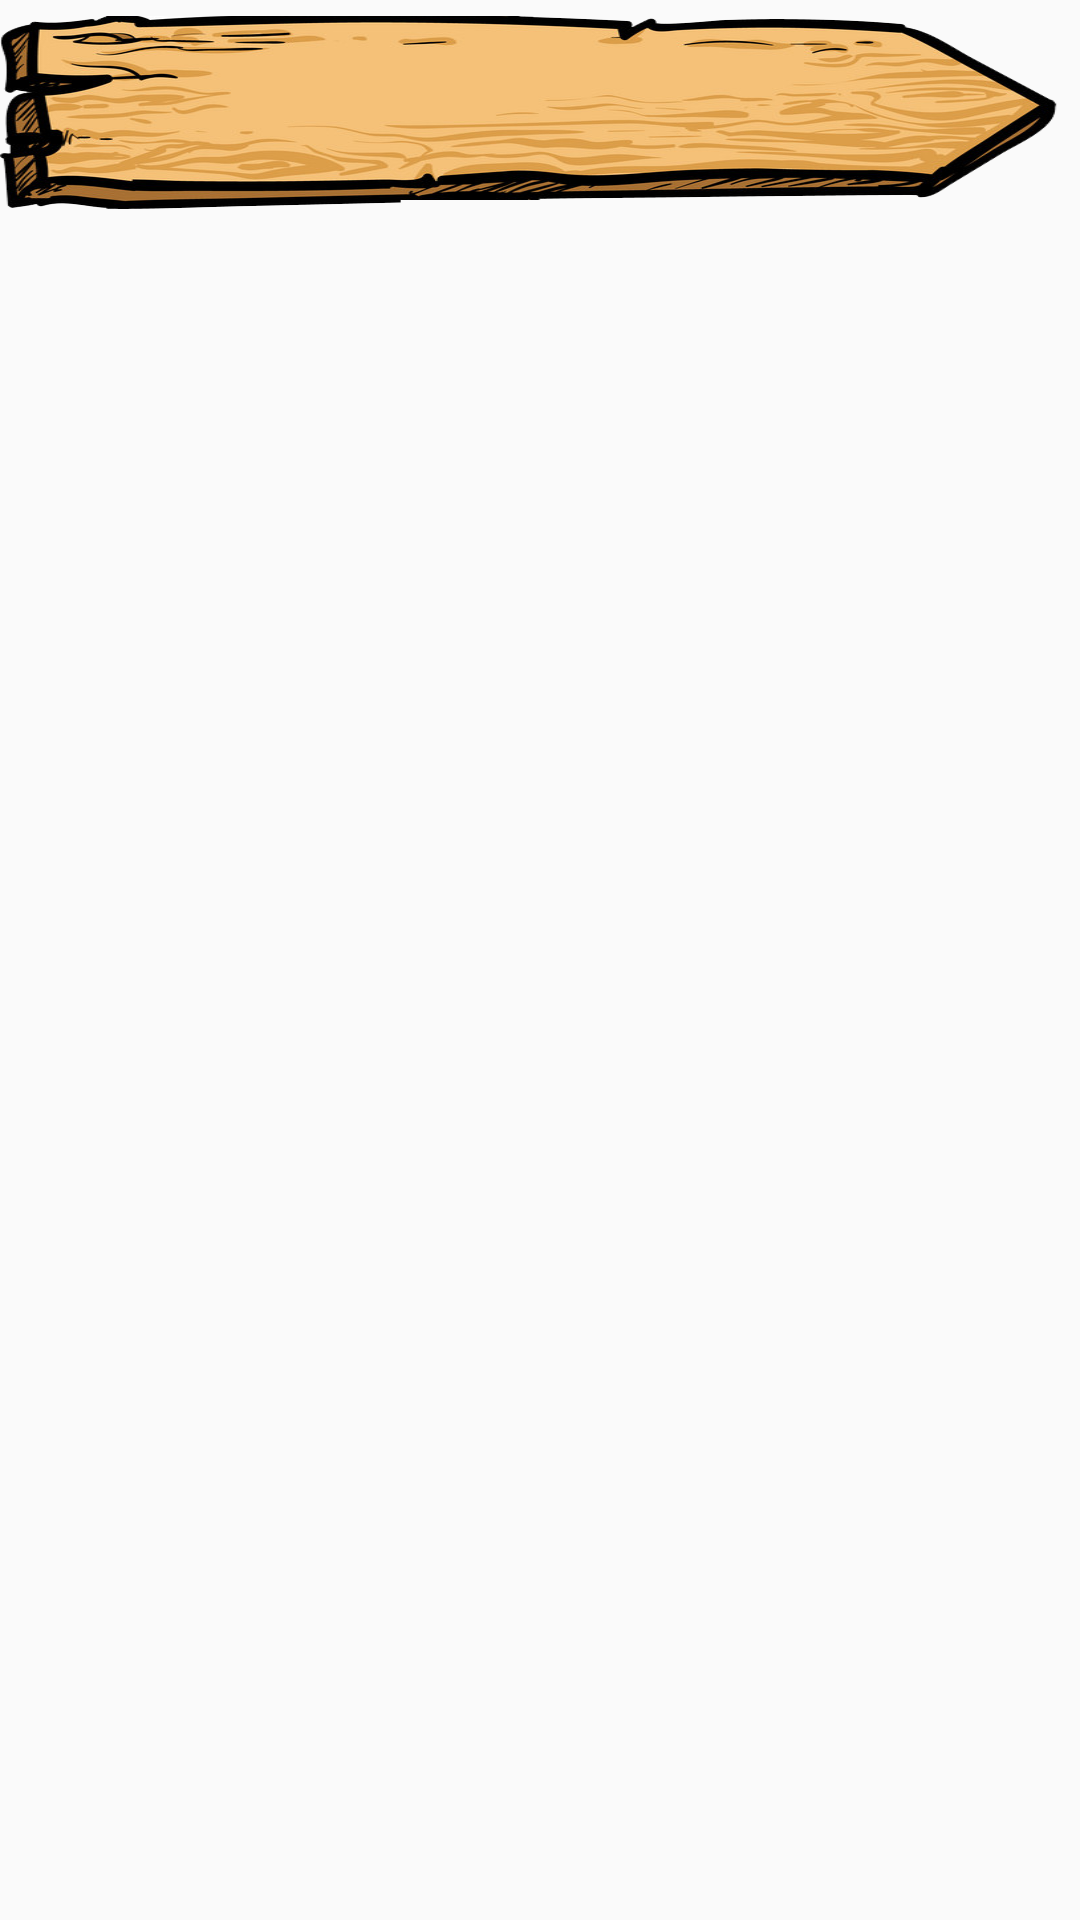

Here is an Android app screen rendered from its layout file. Give the layout XML and the strings, colors and styles it references.
<!-- AndroidManifest.xml: application theme AppTheme -->
<!-- res/layout/list_view_database.xml -->
<?xml version="1.0" encoding="utf-8"?>
<android.support.constraint.ConstraintLayout
    xmlns:android="http://schemas.android.com/apk/res/android" android:layout_width="match_parent"
    android:layout_height="match_parent">
    <TextView
        android:id="@+id/tv_databasename"
        android:background="@drawable/element"
        android:gravity="center"
        android:textSize="30dp"
        android:textStyle="bold"
        android:layout_width="match_parent"
        android:layout_height="70dp" />
</android.support.constraint.ConstraintLayout>
<!-- resources referenced by this layout -->
<resources>
  <!-- drawable element: png bitmap (drawable, 161358 bytes) -->
  <style name="AppTheme" parent="Theme.AppCompat.Light.DarkActionBar">
          
          <item name="colorPrimary">@color/colorPrimary</item>
          <item name="colorPrimaryDark">@color/colorPrimaryDark</item>
          <item name="colorAccent">@color/colorAccent</item>
      </style>
  <!-- not gathered from this repository: default colours our renderer supplied (Android Studio template values) -->
  <color name="colorPrimary">#FF6200EE</color>
  <color name="colorPrimaryDark">#FF3700B3</color>
  <color name="colorAccent">#FF03DAC5</color>
</resources>
